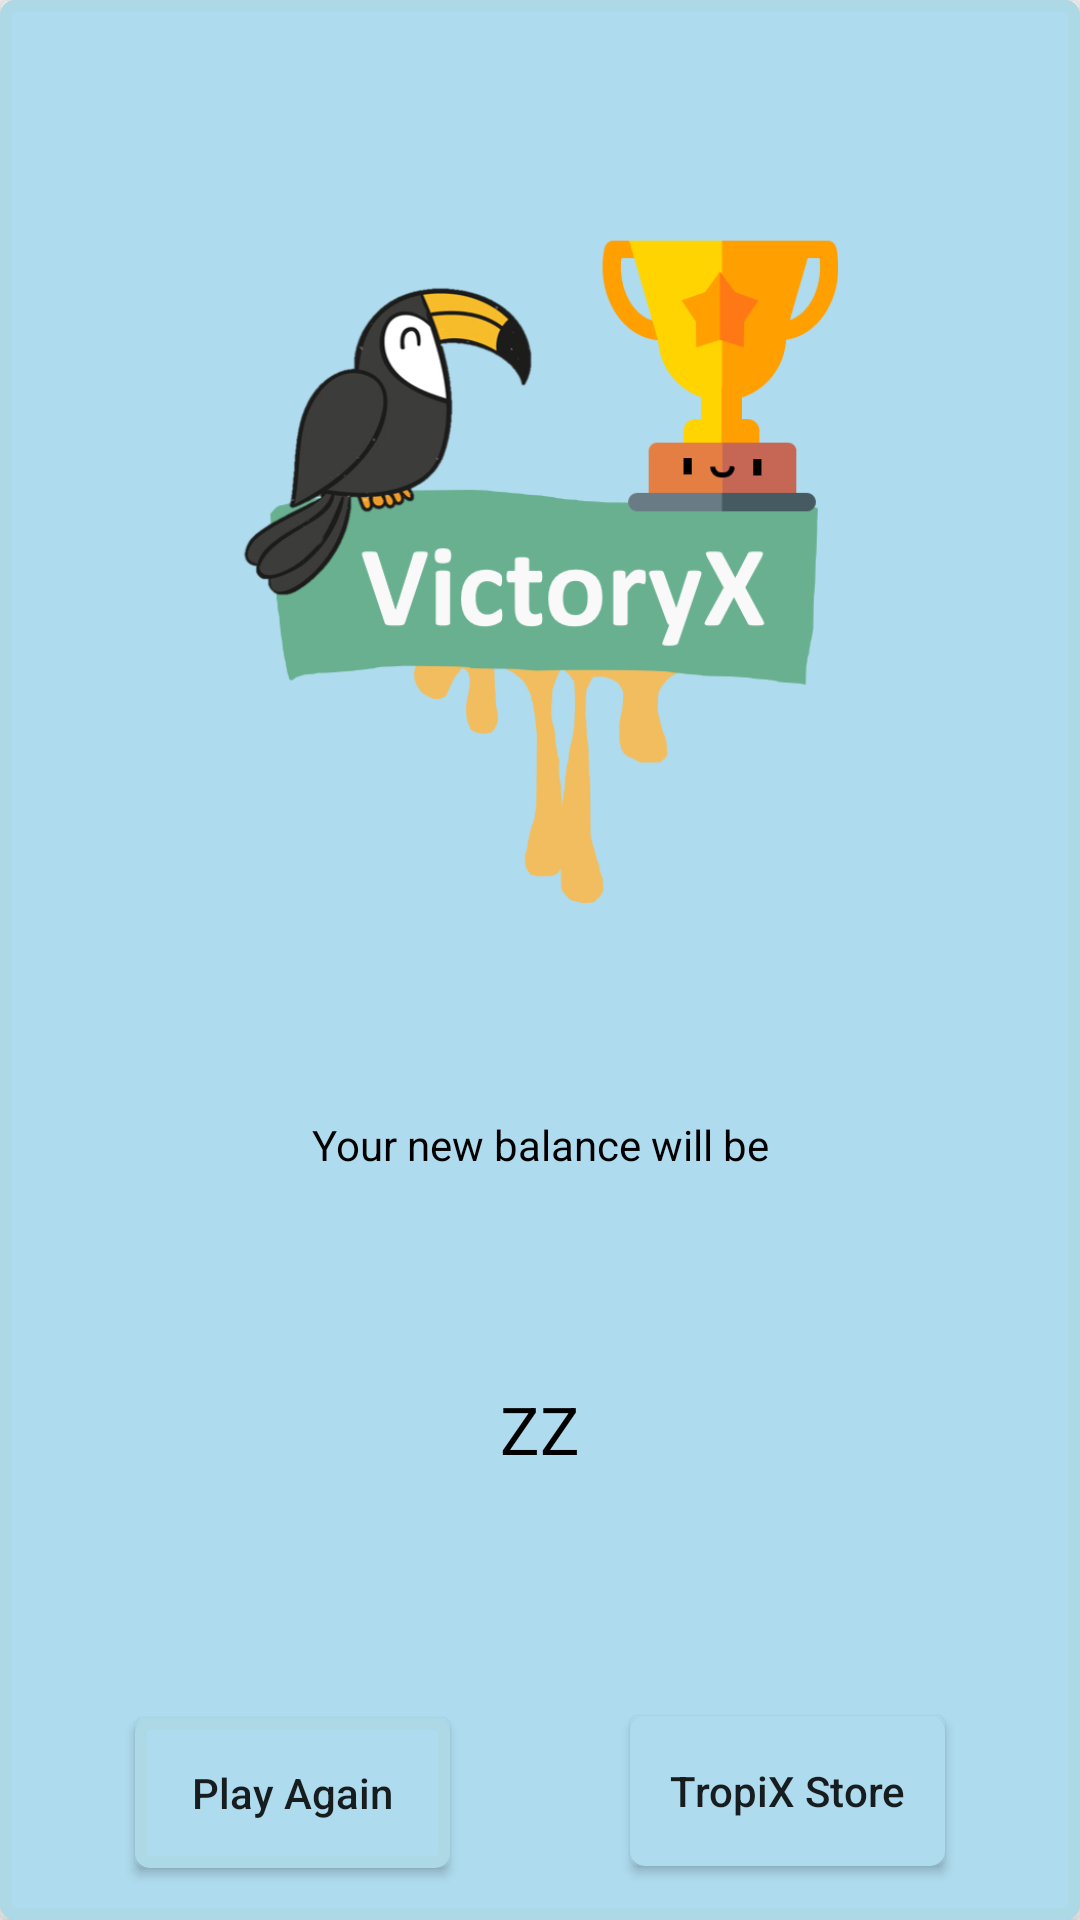

The Android layout XML behind this screen, and the referenced resources:
<!-- AndroidManifest.xml: application theme AppTheme -->
<!-- res/layout/lay_game_popup_end.xml -->
<?xml version="1.0" encoding="utf-8"?>
<android.support.constraint.ConstraintLayout xmlns:android="http://schemas.android.com/apk/res/android"
    xmlns:app="http://schemas.android.com/apk/res-auto"
    android:id="@+id/rl_popup"
    android:layout_width="match_parent"
    android:layout_height="match_parent"
    android:layout_marginHorizontal="10dp"
    android:layout_marginVertical="10dp"
    android:background="@drawable/drw_fill_blue_dark_border_blue"
    android:elevation="5dp">


    <ImageView
        android:id="@+id/img_end"
        android:layout_width="match_parent"
        android:layout_height="230dp"
        app:layout_constraintBottom_toTopOf="@+id/tv_coinsMessage"
        app:layout_constraintEnd_toEndOf="parent"
        app:layout_constraintHorizontal_bias="0.5"
        app:layout_constraintStart_toStartOf="parent"
        app:layout_constraintTop_toTopOf="parent"
        app:srcCompat="@drawable/t000_win" />

    <TextView
        android:id="@+id/tv_coinsMessage"
        android:layout_width="match_parent"
        android:layout_height="wrap_content"
        android:gravity="center"
        android:text="@string/tv_totalCoinsNew"
        android:textAlignment="center"
        android:textColor="@color/colorBlack"
        app:layout_constraintBottom_toTopOf="@+id/tv_gameTotalCoinsNewSum"
        app:layout_constraintEnd_toEndOf="parent"
        app:layout_constraintHorizontal_bias="0.5"
        app:layout_constraintStart_toStartOf="parent"
        app:layout_constraintTop_toBottomOf="@+id/img_end" />

    <TextView
        android:id="@+id/tv_gameTotalCoinsNewSum"
        android:layout_width="match_parent"
        android:layout_height="wrap_content"
        android:gravity="center"
        android:text="@string/tv_totalCoinsNewSum"
        android:textAlignment="center"
        android:textColor="@color/colorBlack"
        android:textSize="22dp"
        app:layout_constraintBottom_toTopOf="@+id/constraintLayout3"
        app:layout_constraintEnd_toEndOf="parent"
        app:layout_constraintHorizontal_bias="0.5"
        app:layout_constraintStart_toStartOf="parent"
        app:layout_constraintTop_toBottomOf="@+id/tv_coinsMessage" />


    <android.support.constraint.ConstraintLayout
        android:id="@+id/constraintLayout3"
        android:layout_width="match_parent"
        android:layout_height="70dp"
        android:layout_marginBottom="8dp"
        app:layout_constraintBottom_toBottomOf="parent"
        app:layout_constraintEnd_toEndOf="parent"
        app:layout_constraintHorizontal_bias="0.5"
        app:layout_constraintStart_toStartOf="parent">


        <Button
            android:id="@+id/btn_popup_choose_board"
            android:layout_width="105dp"
            android:layout_height="50dp"
            android:layout_marginVertical="5dp"
            android:background="@drawable/drw_fill_blue_dark_border_blue"
            android:text="@string/btn_popup_main"
            app:layout_constraintBottom_toBottomOf="parent"
            app:layout_constraintEnd_toStartOf="@+id/btn_popup_store"
            app:layout_constraintHorizontal_bias="0.2"
            app:layout_constraintStart_toStartOf="parent"
            app:layout_constraintTop_toTopOf="parent"
            app:layout_constraintVertical_bias="0.55" />

        <Button
            android:id="@+id/btn_popup_store"
            android:layout_width="105dp"
            android:layout_height="50dp"
            android:layout_marginVertical="5dp"
            android:layout_marginStart="15dp"
            android:layout_marginLeft="15dp"
            android:background="@drawable/drw_fill_blue_border_blue"
            android:text="@string/btn_popup_store"
            app:layout_constraintBottom_toBottomOf="parent"
            app:layout_constraintEnd_toEndOf="parent"
            app:layout_constraintHorizontal_bias="0.2"
            app:layout_constraintStart_toEndOf="@+id/btn_popup_choose_board"
            app:layout_constraintTop_toTopOf="parent" />
    </android.support.constraint.ConstraintLayout>


</android.support.constraint.ConstraintLayout>
<!-- resources referenced by this layout -->
<resources>
  <color name="colorBlack">#000000</color>
  <!-- drawable drw_fill_blue_border_blue (drawable) -->
  <?xml version="1.0" encoding="utf-8"?>
  <selector xmlns:android="http://schemas.android.com/apk/res/android">
  
      <item>
          <shape xmlns:android="http://schemas.android.com/apk/res/android"
              android:shape="rectangle">
              <gradient android:startColor="@color/colorBlueMedium"
                  android:endColor="@color/colorBlueMedium"
                  android:angle="270" />
              <corners android:radius="3dp" />
              <stroke android:width="12px" android:color="@color/colorBlueMedium" />
          </shape>
      </item>
  
  </selector>
  <!-- drawable drw_fill_blue_dark_border_blue (drawable) -->
  <?xml version="1.0" encoding="utf-8"?>
  <selector xmlns:android="http://schemas.android.com/apk/res/android">
  
      <item>
          <shape xmlns:android="http://schemas.android.com/apk/res/android"
              android:shape="rectangle">
              <gradient android:startColor="@color/colorBlueMedium"
                  android:endColor="@color/colorBlueMedium"
                  android:angle="270" />
              <corners android:radius="3dp" />
              <stroke android:width="12px" android:color="@color/colorBlueDark" />
          </shape>
      </item>
  
  </selector>
  <!-- drawable t000_win: png bitmap (drawable, 76245 bytes) -->
  <string name="btn_popup_main">Play Again</string>
  <string name="btn_popup_store">TropiX Store</string>
  <string name="tv_totalCoinsNew">Your new balance will be</string>
  <string name="tv_totalCoinsNewSum">ZZ</string>
  <style name="AppTheme" parent="Theme.AppCompat.Light.DarkActionBar">
          <item name="colorPrimary">@color/colorPinkDark</item>
          <item name="colorPrimaryDark">@color/colorPinkDarker</item>
          <item name="colorAccent">@color/colorAccent</item>
          <item name="android:textAllCaps">false</item>
      </style>
  <color name="colorBlueMedium">#AEDBEE</color>
  <color name="colorBlueDark">#ADD8E6</color>
  <color name="colorPinkDark">#F49DB9</color>
  <color name="colorPinkDarker">#F392B1</color>
  <color name="colorAccent">#FF4081</color>
</resources>
